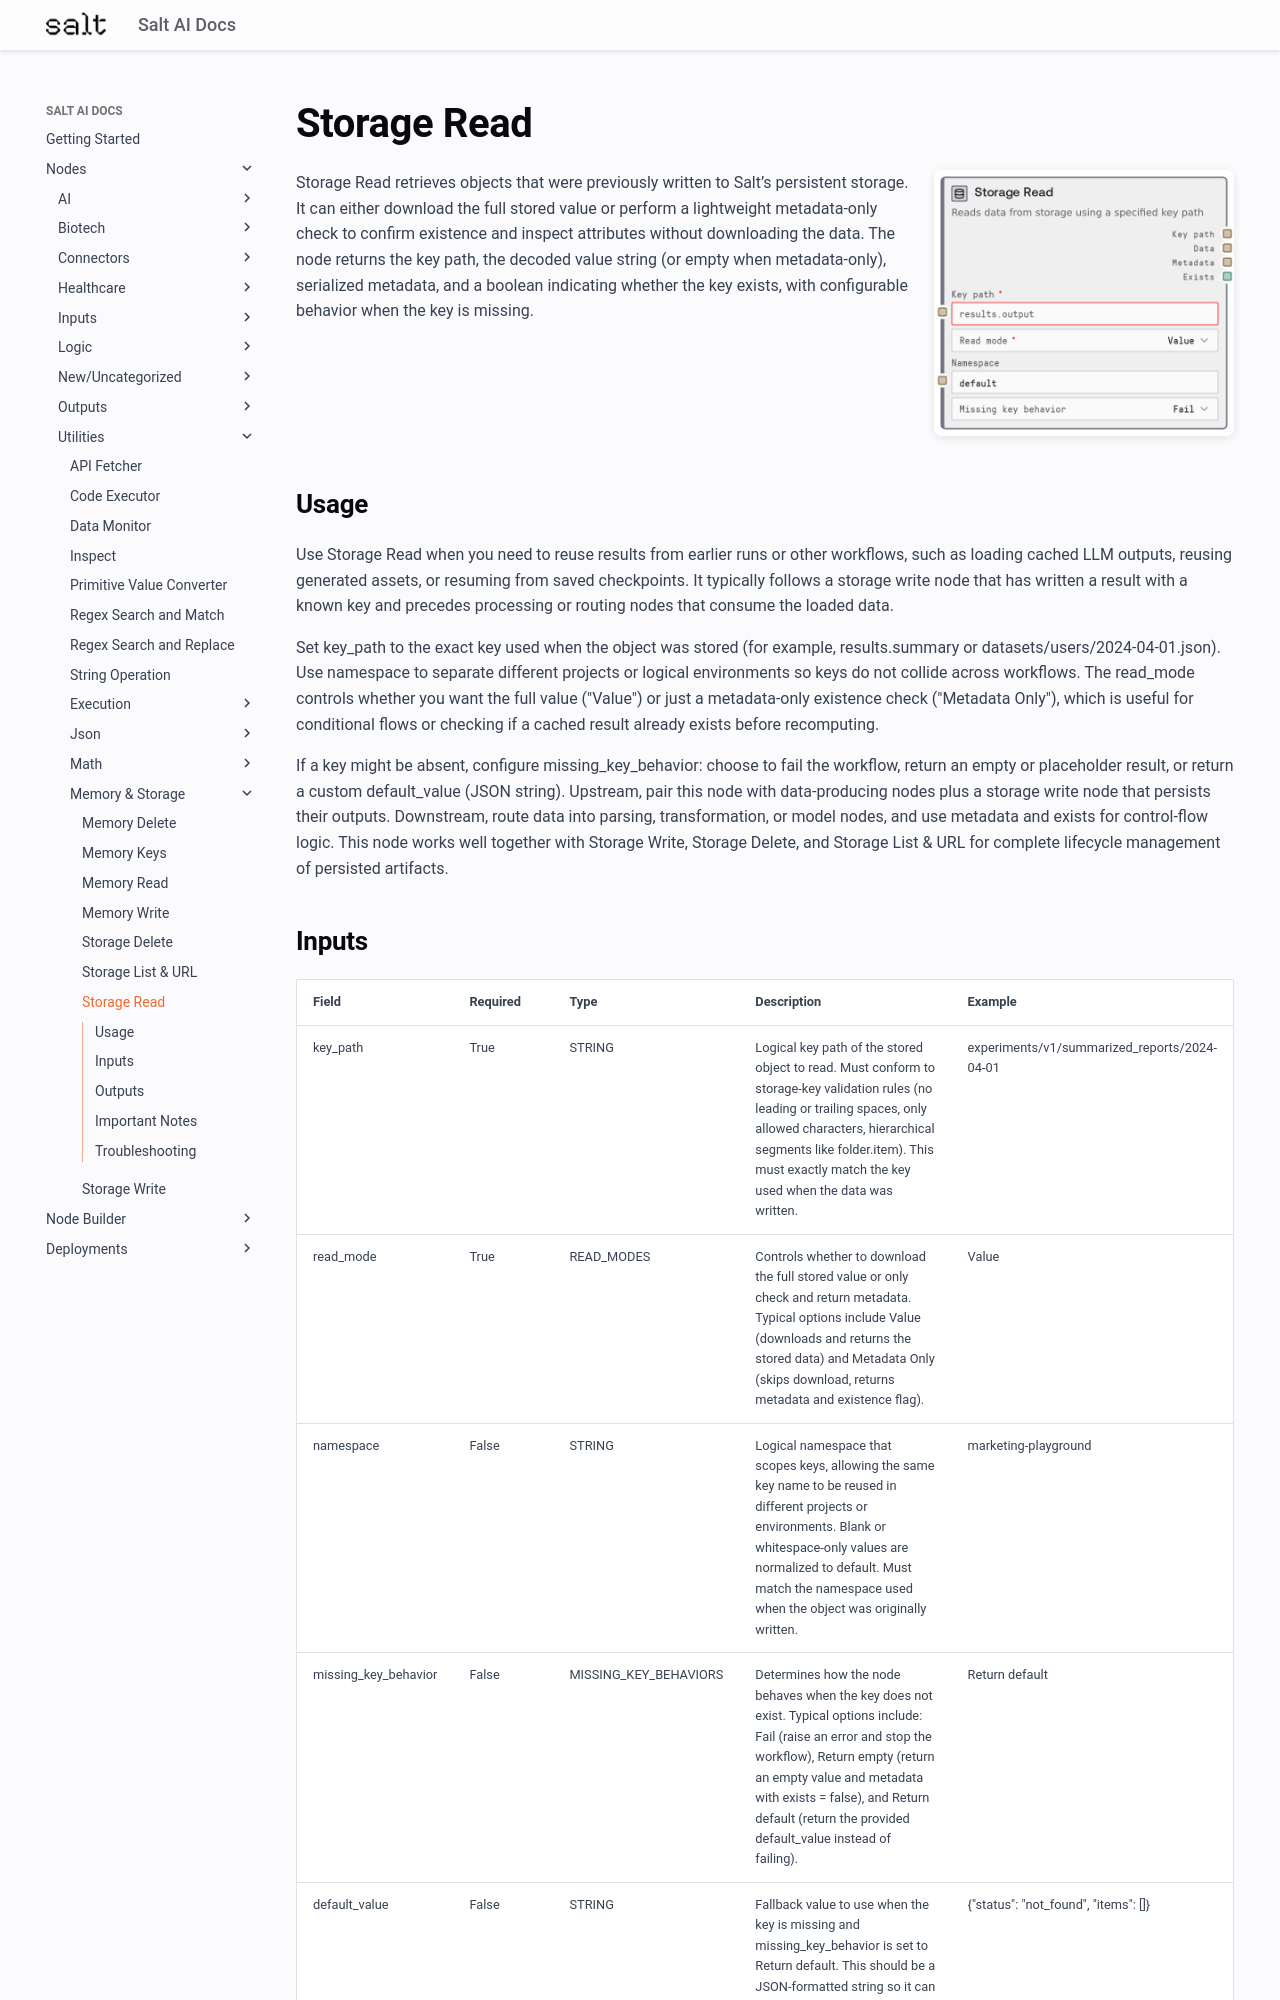

repository: get-salt-AI/SaltAI-Web-Docs · page: nodes/md/utilities/memory-storage/saltstorageread/index.html · generator: mkdocs

# Storage Read

<div style="display: flex; gap: 20px; align-items: flex-start; margin-bottom: 20px;">
<div style="flex: 1; min-width: 0;">

Storage Read retrieves objects that were previously written to Salt’s persistent storage. It can either download the full stored value or perform a lightweight metadata-only check to confirm existence and inspect attributes without downloading the data. The node returns the key path, the decoded value string (or empty when metadata-only), serialized metadata, and a boolean indicating whether the key exists, with configurable behavior when the key is missing.

</div>
<div style="flex: 0 0 300px;"><img src="../../../../images/previews/utilities/memory-storage/saltstorageread.png" alt="Preview" style="width: 100%; border-radius: 8px; box-shadow: 0 2px 8px rgba(0,0,0,0.1);" /></div>
</div>

## Usage

Use Storage Read when you need to reuse results from earlier runs or other workflows, such as loading cached LLM outputs, reusing generated assets, or resuming from saved checkpoints. It typically follows a storage write node that has written a result with a known key and precedes processing or routing nodes that consume the loaded data.

Set key_path to the exact key used when the object was stored (for example, results.summary or datasets/users/2024-04-01.json). Use namespace to separate different projects or logical environments so keys do not collide across workflows. The read_mode controls whether you want the full value ("Value") or just a metadata-only existence check ("Metadata Only"), which is useful for conditional flows or checking if a cached result already exists before recomputing.

If a key might be absent, configure missing_key_behavior: choose to fail the workflow, return an empty or placeholder result, or return a custom default_value (JSON string). Upstream, pair this node with data-producing nodes plus a storage write node that persists their outputs. Downstream, route data into parsing, transformation, or model nodes, and use metadata and exists for control-flow logic. This node works well together with Storage Write, Storage Delete, and Storage List & URL for complete lifecycle management of persisted artifacts.

## Inputs

<div style="overflow-x: auto;">
<table style="table-layout: fixed; width: 100%;">
<colgroup>
<col style="width: 15%;">
<col style="width: 10%;">
<col style="width: 15%;">
<col style="width: 30%;">
<col style="width: 30%;">
</colgroup>
<thead><tr><th>Field</th><th>Required</th><th>Type</th><th>Description</th><th>Example</th></tr></thead>
<tbody>
<tr><td style="word-wrap: break-word;">key_path</td><td>True</td><td style="word-wrap: break-word;">STRING</td><td style="word-wrap: break-word;">Logical key path of the stored object to read. Must conform to storage-key validation rules (no leading or trailing spaces, only allowed characters, hierarchical segments like folder.item). This must exactly match the key used when the data was written.</td><td style="word-wrap: break-word;">experiments/v1/summarized_reports/2024-04-01</td></tr>
<tr><td style="word-wrap: break-word;">read_mode</td><td>True</td><td style="word-wrap: break-word;">READ_MODES</td><td style="word-wrap: break-word;">Controls whether to download the full stored value or only check and return metadata. Typical options include Value (downloads and returns the stored data) and Metadata Only (skips download, returns metadata and existence flag).</td><td style="word-wrap: break-word;">Value</td></tr>
<tr><td style="word-wrap: break-word;">namespace</td><td>False</td><td style="word-wrap: break-word;">STRING</td><td style="word-wrap: break-word;">Logical namespace that scopes keys, allowing the same key name to be reused in different projects or environments. Blank or whitespace-only values are normalized to default. Must match the namespace used when the object was originally written.</td><td style="word-wrap: break-word;">marketing-playground</td></tr>
<tr><td style="word-wrap: break-word;">missing_key_behavior</td><td>False</td><td style="word-wrap: break-word;">MISSING_KEY_BEHAVIORS</td><td style="word-wrap: break-word;">Determines how the node behaves when the key does not exist. Typical options include: Fail (raise an error and stop the workflow), Return empty (return an empty value and metadata with exists = false), and Return default (return the provided default_value instead of failing).</td><td style="word-wrap: break-word;">Return default</td></tr>
<tr><td style="word-wrap: break-word;">default_value</td><td>False</td><td style="word-wrap: break-word;">STRING</td><td style="word-wrap: break-word;">Fallback value to use when the key is missing and missing_key_behavior is set to Return default. This should be a JSON-formatted string so it can be interpreted consistently by downstream nodes. Only used when the missing-key behavior is Return default.</td><td style="word-wrap: break-word;">{"status": "not_found", "items": []}</td></tr>
</tbody>
</table>
</div>
